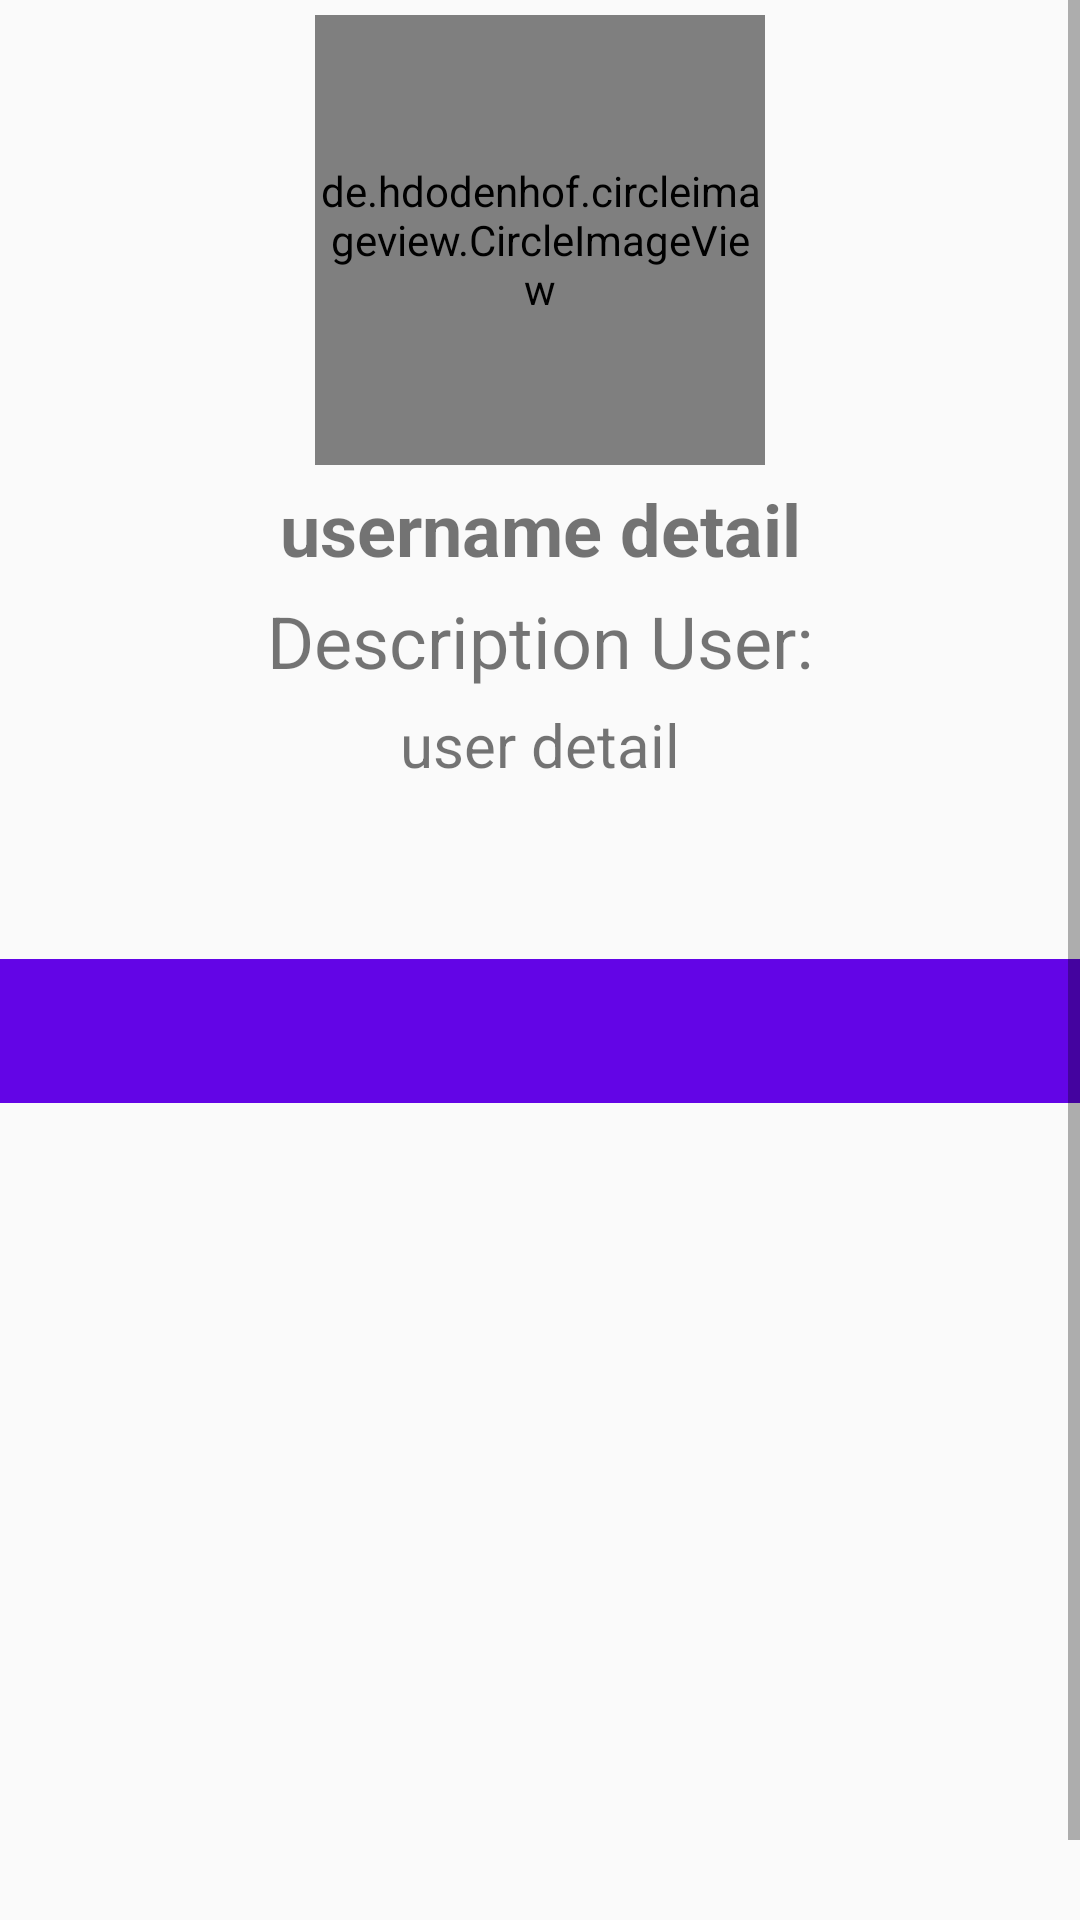

Reconstruct the res/layout file that produces this screen, plus the resources it refers to.
<!-- AndroidManifest.xml: application theme AppTheme -->
<!-- res/layout/activity_detail_user.xml -->
<?xml version="1.0" encoding="utf-8"?>
<ScrollView xmlns:android="http://schemas.android.com/apk/res/android"
    xmlns:app="http://schemas.android.com/apk/res-auto"
    xmlns:tools="http://schemas.android.com/tools"
    android:layout_width="match_parent"
    android:layout_height="match_parent"
    tools:context=".DetailUser">
    <LinearLayout
        android:layout_width="match_parent"
        android:layout_height="wrap_content"
        android:orientation="vertical">
        <de.hdodenhof.circleimageview.CircleImageView
            android:id="@+id/iv_photo_detail_user"
            android:layout_width="150dp"
            android:layout_height="150dp"
            android:layout_gravity="center"
            android:layout_marginTop="5dp"
            android:src="@android:color/darker_gray"
            />
        <TextView
            android:id="@+id/tv_username_detail"
            android:layout_width="match_parent"
            android:layout_height="wrap_content"
            android:layout_marginTop="5dp"
            android:text="@string/username_detail"
            android:textAlignment="center"
            android:textSize="24sp"
            android:textStyle="bold" />

        <TextView
            android:id="@+id/textView"
            android:layout_width="match_parent"
            android:layout_height="wrap_content"
            android:layout_marginTop="5dp"
            android:text="@string/description_user"
            android:textAlignment="center"
            android:textSize="24sp" />

        <TextView
            android:id="@+id/desc_user_detail"
            android:layout_width="match_parent"
            android:layout_height="wrap_content"
            android:layout_marginTop="5dp"
            android:text="@string/user_detail"
            android:textAlignment="center"
            android:textSize="20sp" />
        <ProgressBar
            android:id="@+id/progressBar_detail"
            android:layout_width="wrap_content"
            android:layout_height="wrap_content"
            android:layout_gravity="center_horizontal"
            style="?android:attr/progressBarStyle"/>
        <com.google.android.material.tabs.TabLayout
            android:id="@+id/tabs"
            android:layout_width="match_parent"
            android:layout_height="wrap_content"
            android:layout_marginTop="10dp"
            android:background="@color/colorPrimary"
            app:tabTextColor="@android:color/white"/>

        <androidx.viewpager.widget.ViewPager
            android:id="@+id/view_pager"
            android:layout_width="match_parent"
            android:layout_height="300dp" />
    </LinearLayout>

</ScrollView>
<!-- resources referenced by this layout -->
<resources>
  <color name="colorPrimary">#6305E6</color>
  <string name="description_user">Description User:</string>
  <string name="user_detail">user detail</string>
  <string name="username_detail">username detail</string>
  <style name="AppTheme" parent="Theme.AppCompat.Light.DarkActionBar">
          
          <item name="colorPrimary">@color/colorPrimary</item>
          <item name="colorPrimaryDark">@color/colorPrimaryPurple</item>
          <item name="colorAccent">@color/colorAccent</item>
      </style>
  <color name="colorAccent">#BFDDEC</color>
</resources>
